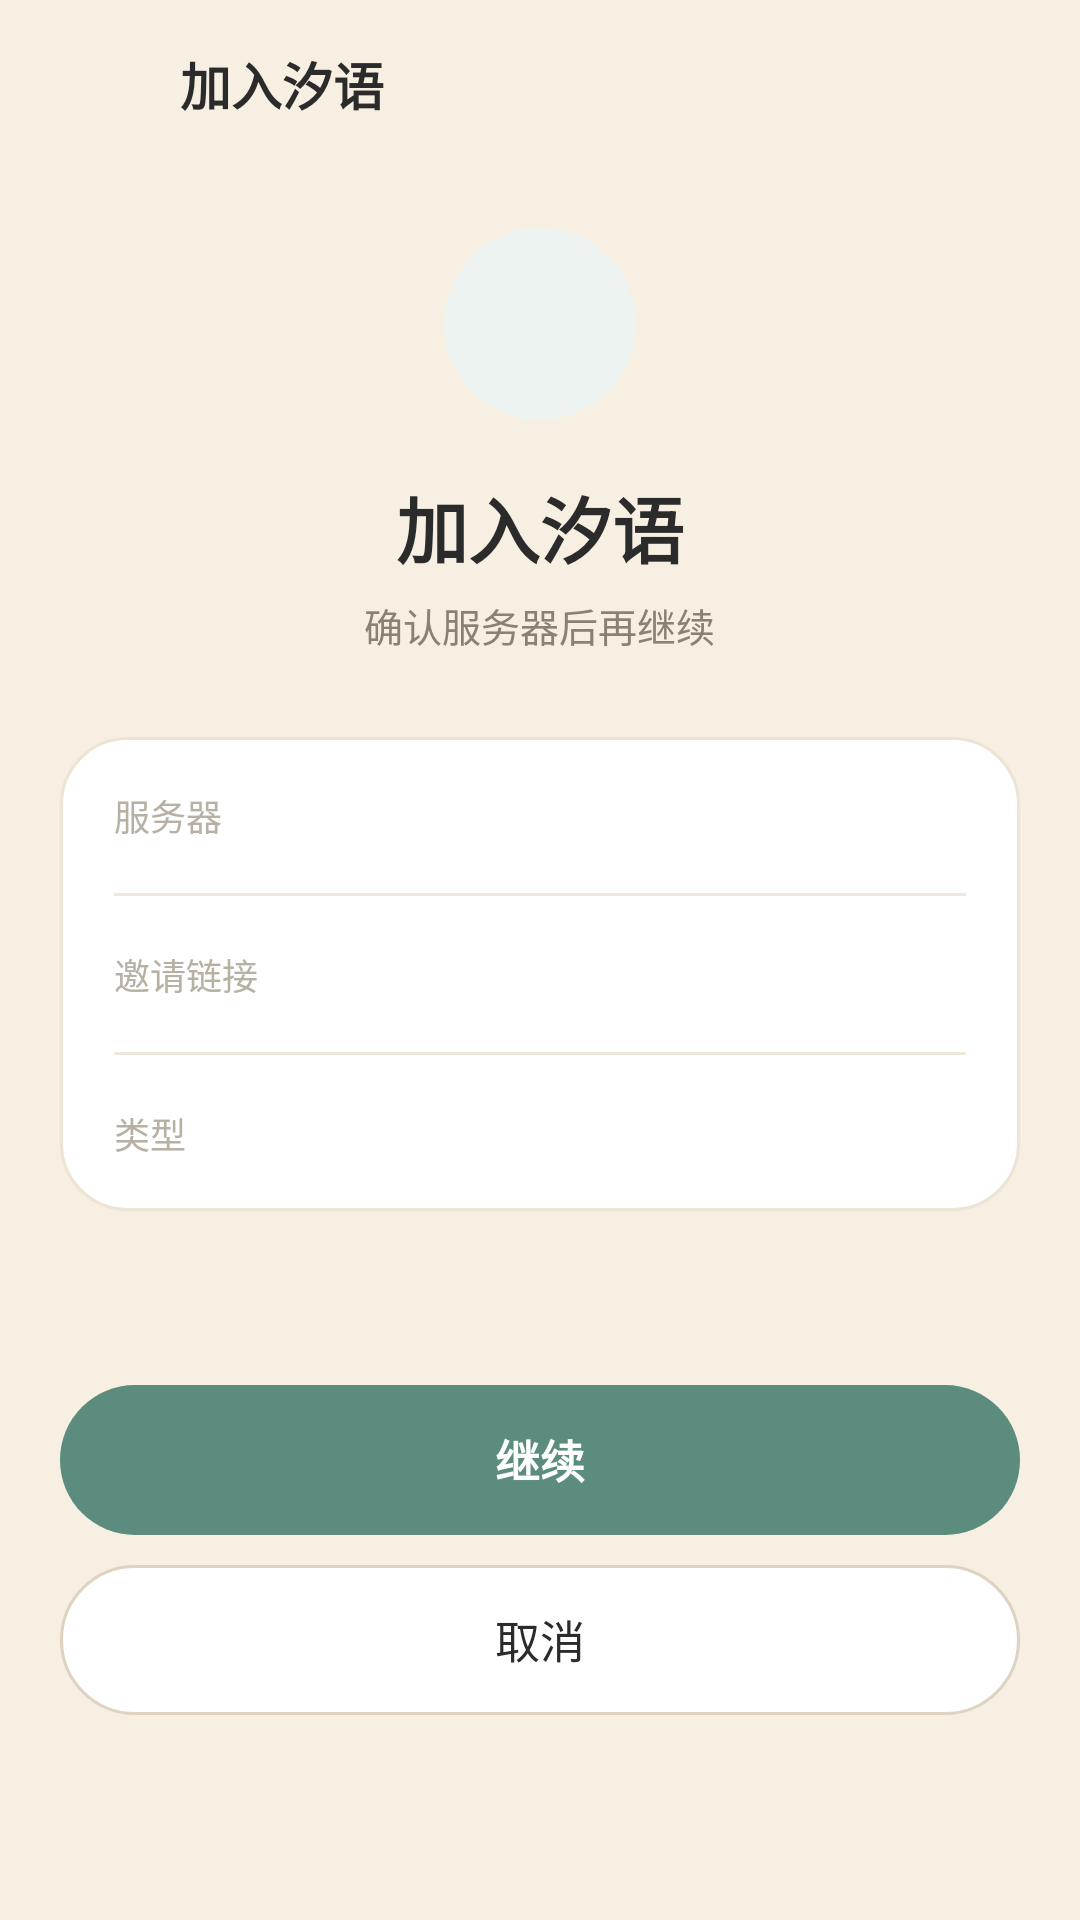

The Android layout XML behind this screen, and the referenced resources:
<!-- AndroidManifest.xml: application theme AppTheme -->
<!-- res/layout/activity_join.xml -->
<?xml version="1.0" encoding="utf-8"?>
<LinearLayout xmlns:android="http://schemas.android.com/apk/res/android"
    android:layout_width="match_parent"
    android:layout_height="match_parent"
    android:background="@color/bg"
    android:fitsSystemWindows="true"
    android:orientation="vertical">

    <LinearLayout
        android:layout_width="match_parent"
        android:layout_height="@dimen/top_bar_height"
        android:gravity="center_vertical"
        android:orientation="horizontal"
        android:paddingLeft="8dp"
        android:paddingRight="14dp">

        <ImageButton
            android:id="@+id/btn_close"
            android:layout_width="@dimen/touch_target"
            android:layout_height="@dimen/touch_target"
            android:background="?android:attr/selectableItemBackgroundBorderless"
            android:contentDescription="@string/join_cancel"
            android:padding="12dp"
            android:src="@drawable/ic_close"
            android:tint="@color/ink_2" />

        <TextView
            style="@style/TideText.Title"
            android:layout_width="0dp"
            android:layout_height="wrap_content"
            android:layout_marginLeft="4dp"
            android:layout_weight="1"
            android:text="@string/join_title" />
    </LinearLayout>

    <ScrollView
        android:layout_width="match_parent"
        android:layout_height="0dp"
        android:layout_weight="1"
        android:fillViewport="true"
        android:overScrollMode="never">

        <LinearLayout
            android:layout_width="match_parent"
            android:layout_height="wrap_content"
            android:gravity="center_horizontal"
            android:orientation="vertical"
            android:paddingLeft="20dp"
            android:paddingTop="20dp"
            android:paddingRight="20dp"
            android:paddingBottom="24dp">

            <FrameLayout
                android:layout_width="64dp"
                android:layout_height="64dp"
                android:background="@drawable/bg_icon_circle">

                <ImageView
                    android:layout_width="28dp"
                    android:layout_height="28dp"
                    android:layout_gravity="center"
                    android:contentDescription="@null"
                    android:src="@drawable/ic_link"
                    android:tint="@color/teal_dark" />
            </FrameLayout>

            <TextView
                android:id="@+id/text_join_title"
                style="@style/TideText.Display"
                android:layout_width="wrap_content"
                android:layout_height="wrap_content"
                android:layout_marginTop="18dp"
                android:gravity="center"
                android:text="@string/join_title" />

            <TextView
                android:id="@+id/text_join_subtitle"
                style="@style/TideText.Meta"
                android:layout_width="wrap_content"
                android:layout_height="wrap_content"
                android:layout_marginTop="6dp"
                android:gravity="center"
                android:text="@string/join_subtitle" />

            <LinearLayout
                android:id="@+id/join_card"
                android:layout_width="match_parent"
                android:layout_height="wrap_content"
                android:layout_marginTop="28dp"
                android:background="@drawable/bg_card"
                android:orientation="vertical">

                <LinearLayout
                    android:layout_width="match_parent"
                    android:layout_height="52dp"
                    android:gravity="center_vertical"
                    android:orientation="horizontal"
                    android:paddingLeft="18dp"
                    android:paddingRight="18dp">

                    <TextView
                        style="@style/TideText.Label"
                        android:layout_width="wrap_content"
                        android:layout_height="wrap_content"
                        android:text="@string/join_server_label" />

                    <TextView
                        android:id="@+id/text_server"
                        style="@style/TideText.Body"
                        android:layout_width="0dp"
                        android:layout_height="wrap_content"
                        android:layout_marginLeft="12dp"
                        android:layout_weight="1"
                        android:ellipsize="end"
                        android:gravity="end"
                        android:maxLines="1"
                        android:textColor="@color/ink_2" />
                </LinearLayout>

                <View
                    android:layout_width="match_parent"
                    android:layout_height="1dp"
                    android:layout_marginLeft="18dp"
                    android:layout_marginRight="18dp"
                    android:background="@color/line2" />

                <LinearLayout
                    android:layout_width="match_parent"
                    android:layout_height="52dp"
                    android:gravity="center_vertical"
                    android:orientation="horizontal"
                    android:paddingLeft="18dp"
                    android:paddingRight="18dp">

                    <TextView
                        style="@style/TideText.Label"
                        android:layout_width="0dp"
                        android:layout_height="wrap_content"
                        android:layout_weight="1"
                        android:text="@string/join_code_label" />

                    <TextView
                        android:id="@+id/text_code"
                        style="@style/TideText"
                        android:layout_width="wrap_content"
                        android:layout_height="wrap_content"
                        android:letterSpacing="0.08"
                        android:textColor="@color/ink"
                        android:textSize="15sp"
                        android:textStyle="bold" />
                </LinearLayout>

                <View
                    android:layout_width="match_parent"
                    android:layout_height="1dp"
                    android:layout_marginLeft="18dp"
                    android:layout_marginRight="18dp"
                    android:background="@color/line2" />

                <LinearLayout
                    android:layout_width="match_parent"
                    android:layout_height="52dp"
                    android:gravity="center_vertical"
                    android:orientation="horizontal"
                    android:paddingLeft="18dp"
                    android:paddingRight="18dp">

                    <TextView
                        style="@style/TideText.Label"
                        android:layout_width="0dp"
                        android:layout_height="wrap_content"
                        android:layout_weight="1"
                        android:text="@string/join_kind_label" />

                    <TextView
                        android:id="@+id/text_kind"
                        style="@style/TideText.Body"
                        android:layout_width="wrap_content"
                        android:layout_height="wrap_content"
                        android:textColor="@color/ink_2" />
                </LinearLayout>
            </LinearLayout>

            <TextView
                android:id="@+id/text_cross_server"
                style="@style/TideText"
                android:layout_width="match_parent"
                android:layout_height="wrap_content"
                android:layout_marginTop="14dp"
                android:background="@drawable/bg_warning"
                android:padding="12dp"
                android:text="@string/join_cross_server"
                android:textColor="@color/badge"
                android:textSize="12sp"
                android:visibility="gone" />

            <TextView
                android:id="@+id/text_join_error"
                style="@style/TideText.Error"
                android:layout_width="match_parent"
                android:layout_height="wrap_content"
                android:layout_marginTop="14dp"
                android:gravity="center"
                android:minHeight="20dp" />

            <ProgressBar
                android:id="@+id/progress_join"
                style="?android:attr/progressBarStyleHorizontal"
                android:layout_width="120dp"
                android:layout_height="2dp"
                android:layout_marginTop="16dp"
                android:indeterminate="true"
                android:indeterminateTint="@color/teal"
                android:progressBackgroundTint="@android:color/transparent"
                android:visibility="gone" />

            <TextView
                android:id="@+id/btn_continue"
                style="@style/TideButton.Primary"
                android:layout_width="match_parent"
                android:layout_height="@dimen/button_height"
                android:layout_marginTop="24dp"
                android:text="@string/join_continue" />

            <TextView
                android:id="@+id/btn_cancel"
                style="@style/TideButton.Secondary"
                android:layout_width="match_parent"
                android:layout_height="@dimen/button_height"
                android:layout_marginTop="10dp"
                android:text="@string/join_cancel" />
        </LinearLayout>
    </ScrollView>
</LinearLayout>
<!-- resources referenced by this layout -->
<resources>
  <color name="badge">#C4705C</color>
  <color name="bg">#F6EFE2</color>
  <color name="ink">#2B2B2B</color>
  <color name="ink_2">#8A8074</color>
  <color name="line2">#EFE6DC</color>
  <color name="teal">#5B8C7E</color>
  <color name="teal_dark">#3E685D</color>
  <dimen name="button_height">50dp</dimen>
  <dimen name="top_bar_height">56dp</dimen>
  <dimen name="touch_target">48dp</dimen>
  <!-- drawable bg_card (drawable) -->
  <?xml version="1.0" encoding="utf-8"?>
  <shape xmlns:android="http://schemas.android.com/apk/res/android"
      android:shape="rectangle">
      <solid android:color="@color/paper" />
      <corners android:radius="@dimen/card_radius" />
      <stroke android:width="1dp" android:color="@color/line" />
  </shape>
  <!-- drawable bg_icon_circle (drawable) -->
  <?xml version="1.0" encoding="utf-8"?>
  <shape xmlns:android="http://schemas.android.com/apk/res/android"
      android:shape="oval">
      <solid android:color="@color/teal_tint" />
  </shape>
  <!-- drawable bg_warning (drawable) -->
  <?xml version="1.0" encoding="utf-8"?>
  <shape xmlns:android="http://schemas.android.com/apk/res/android"
      android:shape="rectangle">
      <solid android:color="@color/badge_tint" />
      <corners android:radius="12dp" />
  </shape>
  <string name="join_cancel">取消</string>
  <string name="join_code_label">邀请链接</string>
  <string name="join_continue">继续</string>
  <string name="join_cross_server">继续后会退出当前账号，并切换到该服务器。</string>
  <string name="join_kind_label">类型</string>
  <string name="join_server_label">服务器</string>
  <string name="join_subtitle">确认服务器后再继续</string>
  <string name="join_title">加入汐语</string>
  <style name="TideButton.Secondary" parent="@style/TideButton.Primary">
          <item name="android:textColor">@color/ink</item>
          <item name="android:textStyle">normal</item>
          <item name="android:background">@drawable/bg_secondary</item>
      </style>
  <style name="TideText">
          <item name="android:fontFamily">sans-serif</item>
          <item name="android:includeFontPadding">false</item>
      </style>
  <style name="TideText.Body" parent="@style/TideText">
          <item name="android:textSize">@dimen/text_body</item>
          <item name="android:textColor">@color/ink</item>
      </style>
  <style name="TideText.Display" parent="@style/TideText">
          <item name="android:textSize">@dimen/text_display</item>
          <item name="android:textColor">@color/ink</item>
          <item name="android:textStyle">bold</item>
      </style>
  <style name="TideText.Error" parent="@style/TideText">
          <item name="android:textSize">13sp</item>
          <item name="android:textColor">@color/badge</item>
      </style>
  <style name="TideText.Label" parent="@style/TideText">
          <item name="android:textSize">12sp</item>
          <item name="android:textColor">@color/ink_3</item>
      </style>
  <style name="TideText.Meta" parent="@style/TideText">
          <item name="android:textSize">@dimen/text_meta</item>
          <item name="android:textColor">@color/ink_2</item>
      </style>
  <style name="TideText.Title" parent="@style/TideText">
          <item name="android:textSize">@dimen/text_title</item>
          <item name="android:textColor">@color/ink</item>
          <item name="android:textStyle">bold</item>
      </style>
  <color name="paper">#FFFFFF</color>
  <dimen name="card_radius">22dp</dimen>
  <color name="line">#EDE4D5</color>
  <color name="teal_tint">#EDF3F0</color>
  <color name="badge_tint">#F7E8E3</color>
  <dimen name="text_body">15sp</dimen>
  <dimen name="text_display">24sp</dimen>
  <color name="ink_3">#B9B0A4</color>
  <dimen name="text_meta">13sp</dimen>
  <dimen name="text_title">17sp</dimen>
  <color name="ripple">#1F5B8C7E</color>
  <color name="stroke">#DED3C2</color>
</resources>
